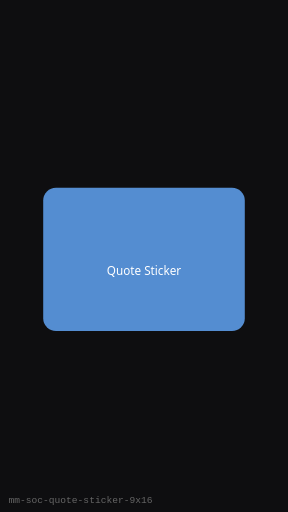
t = 0.00 s
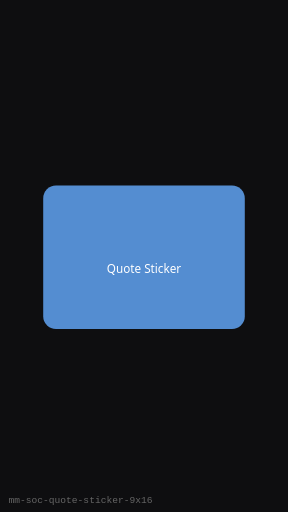
t = 0.25 s
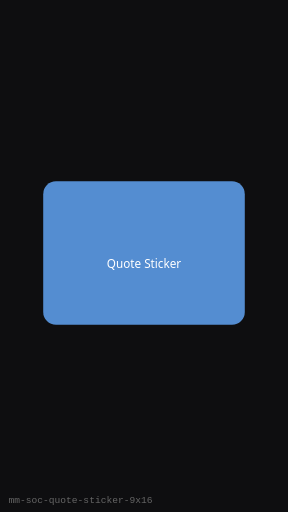
t = 0.75 s
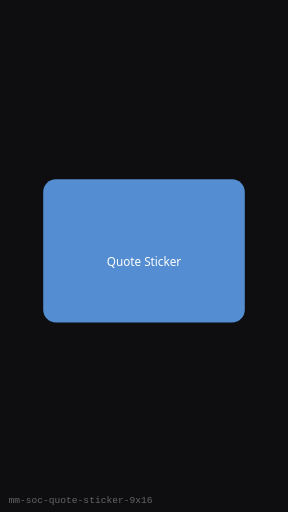
t = 1.00 s
t = 1.25 s: frame unchanged from t = 0.75 s, image omitted
t = 1.75 s: frame unchanged from t = 0.25 s, image omitted

The animated SVG that drew these frames (rendered in a browser with its animation timeline set to each time). Animation: 1 SMIL element (animateTransform=1); one cycle of 2.00 s, repeats indefinitely.

<?xml version="1.0" encoding="UTF-8"?>
<svg xmlns="http://www.w3.org/2000/svg" width="270" height="480" viewBox="0 0 270 480" role="img" aria-label="Quote Sticker (9:16)">
  <rect width="270" height="480" fill="#0E0E10"/>
  <g><animateTransform attributeName="transform" type="translate" values="0 8;0 0;0 8" dur="2s" repeatCount="indefinite"/>
      <rect x="40.5" y="168" width="189" height="134.4" rx="12" fill="#5C9CE6" opacity="0.9"/>
      <text x="135" y="249.60000000000002" text-anchor="middle" fill="#fff" font-family="Segoe UI, sans-serif" font-size="11">Quote Sticker</text>
    </g>
  <text x="8" y="472" fill="#666" font-size="9" font-family="monospace">mm-soc-quote-sticker-9x16</text>
</svg>
